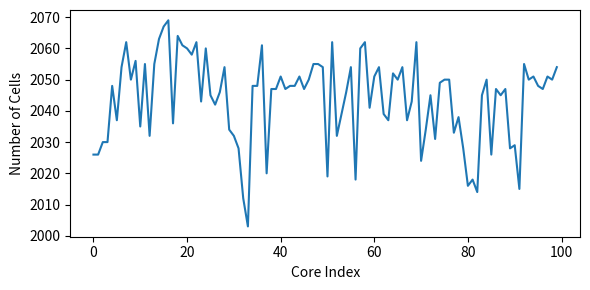

Source code (Python):
#!/usr/bin/env python3

import numpy as np
from matplotlib import pyplot as plt

if __name__ == '__main__':
  parts = np.linspace(0, 99, 100)
  cells = np.array([
    4052, 4052, 4060, 4060, 4096, 4074, 4108, 4124, 4100, 4112,
    4070, 4110, 4064, 4110, 4126, 4134, 4138, 4072, 4128, 4122,
    4120, 4116, 4124, 4086, 4120, 4090, 4084, 4092, 4108, 4068,
    4064, 4056, 4024, 4006, 4096, 4096, 4122, 4040, 4094, 4094,
    4102, 4094, 4096, 4096, 4102, 4094, 4100, 4110, 4110, 4108,
    4038, 4124, 4064, 4078, 4092, 4108, 4036, 4120, 4124, 4082,
    4102, 4108, 4078, 4074, 4104, 4100, 4108, 4074, 4086, 4124,
    4048, 4068, 4090, 4062, 4098, 4100, 4100, 4066, 4076, 4056,
    4032, 4036, 4028, 4090, 4100, 4052, 4094, 4090, 4094, 4056,
    4058, 4030, 4110, 4100, 4102, 4096, 4094, 4102, 4100, 4108]) // 2

  print(np.min(cells), np.max(cells))

  plt.figure(figsize=(6,3))
  plt.plot(parts, cells)
  plt.xlabel("Core Index")
  plt.ylabel("Number of Cells")
  plt.tight_layout()
  # plt.show()
  plt.savefig('./balance.pdf')
